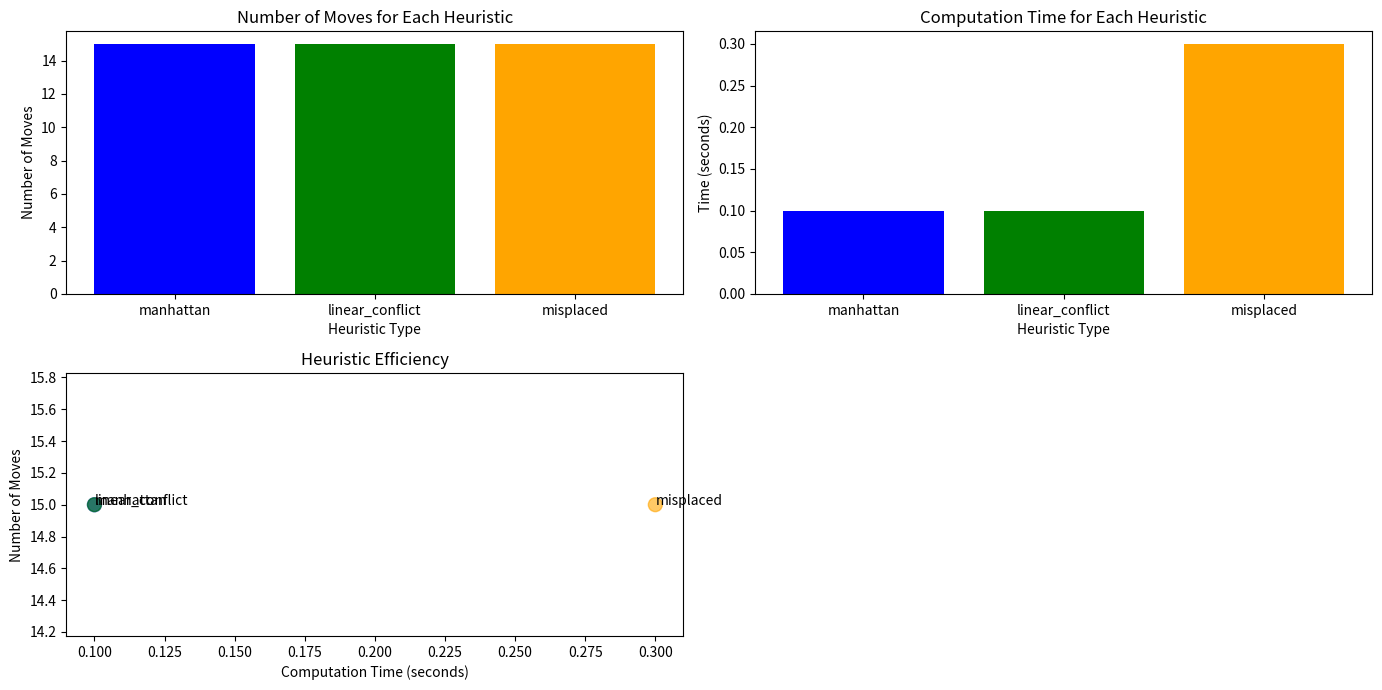

Here is the Python script that generated this plot:
import matplotlib.pyplot as plt
import numpy as np
import time
# Assume results contain data from multiple runs
results = [
    {'heuristic': 'manhattan', 'moves': 15, 'time': 0.1},
    {'heuristic': 'linear_conflict', 'moves': 15, 'time': 0.1},
    {'heuristic': 'misplaced', 'moves': 15, 'time': 0.3},
    # Additional data for multiple runs...
]
# Data extraction
heuristics = [res['heuristic'] for res in results]
move_counts = [res['moves'] for res in results]
times = [res['time'] for res in results]
# Plotting Number of Moves
plt.figure(figsize=(14, 7))
plt.subplot(2, 2, 1)
plt.bar(heuristics, move_counts, color=['blue', 'green', 'orange'])
plt.title('Number of Moves for Each Heuristic')
plt.xlabel('Heuristic Type')
plt.ylabel('Number of Moves')
# Plotting Computation Time
plt.subplot(2, 2, 2)
plt.bar(heuristics, times, color=['blue', 'green', 'orange'])
plt.title('Computation Time for Each Heuristic')
plt.xlabel('Heuristic Type')
plt.ylabel('Time (seconds)')
# Plotting Heuristic Efficiency
plt.subplot(2, 2, 3)
plt.scatter(times, move_counts, c=['blue', 'green', 'orange'], s=100, alpha=0.6)
for i, txt in enumerate(heuristics):
    plt.annotate(txt, (times[i], move_counts[i]))
plt.title('Heuristic Efficiency')
plt.xlabel('Computation Time (seconds)')
plt.ylabel('Number of Moves')

# Show the plots
plt.tight_layout()
plt.show()